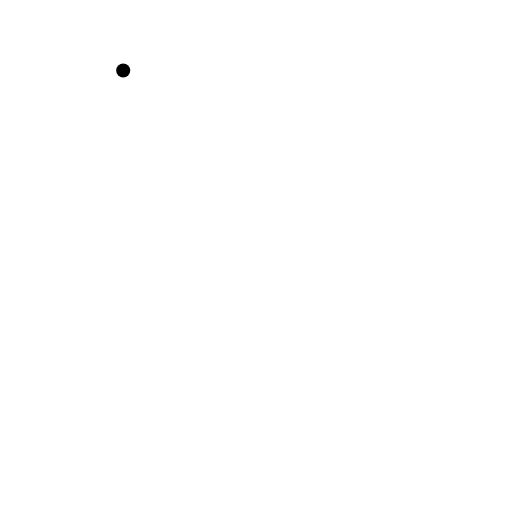
t = 0.00 s
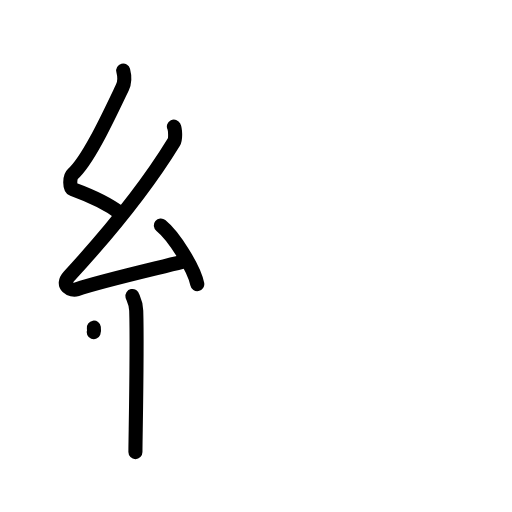
t = 4.13 s
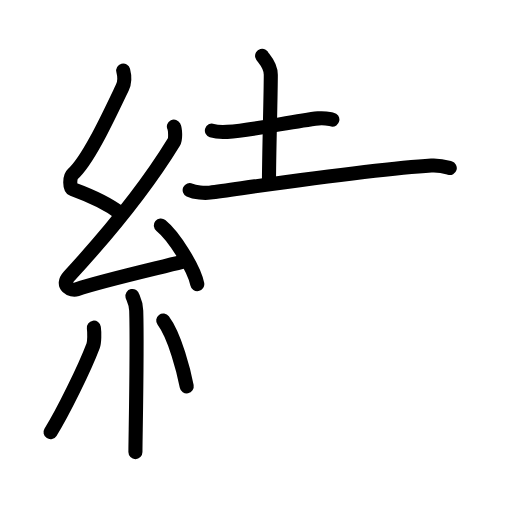
t = 8.42 s
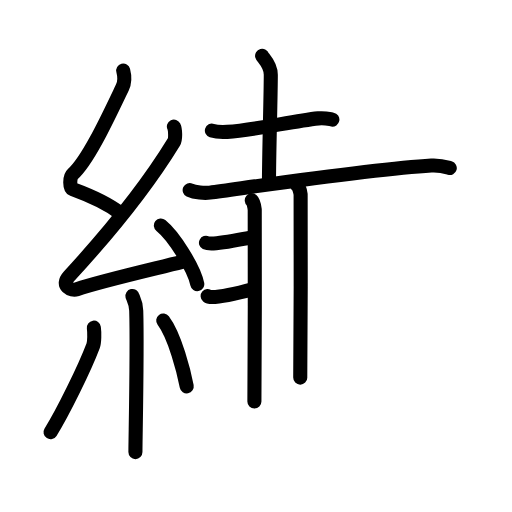
t = 12.63 s
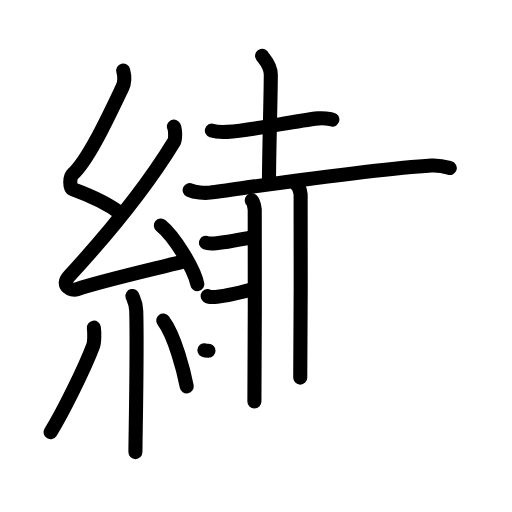
t = 13.38 s
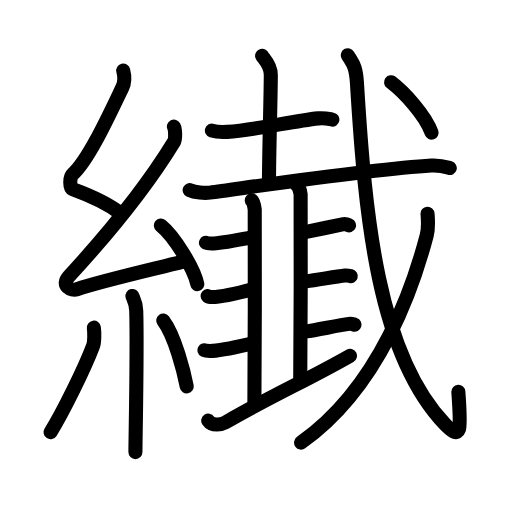
t = 21.00 s

The animated SVG that drew these frames (rendered in a browser with its animation timeline set to each time). Animation: 66 SMIL elements (animate=66); one cycle of 21.00 s.

<?xml version="1.0" encoding="UTF-8"?>
<!--
AniKanjiVG is licensed by CC-BY-SA Paul C. Sommerhoff (https://bitbucket.org/sommerhoff/anikanjivg).
AniKanjiVG uses KanjiVG which is licensed by CC-BY-SA Ulrich Apel (http://kanjivg.tagaini.net).
See also http://creativecommons.org/licenses/by-sa/3.0/
-->
<svg xmlns:kvg='http://kanjivg.tagaini.net' xmlns='http://www.w3.org/2000/svg' width='109' height='109' viewBox='0 0 109 109' style='fill:none;stroke:#000000;stroke-width:3;stroke-linecap:round;stroke-linejoin:round;' id="kvg:kanji_07e8e"><g id="kvg:07e8e" kvg:element="纎"><g id="kvg:07e8e-g1" kvg:element="糸" kvg:position="left" kvg:radical="tradit"><path id="kvg:07e8e-s1" kvg:type="㇜" d="M26.23,15c0.33,1.27,0.47,2.26-0.17,3.6C23,25,18.77,34.14,15.46,37.1c-0.68,0.61-0.66,2.93,0,3.17c3.48,1.27,7.3,2.89,10.28,5.21"><animate attributeName="d" begin="0.0s" dur="0.25s" from="M26.23,15C26.23,15,26.23,15,26.23,15" to="M26.23,15c0.33,1.27,0.47,2.26-0.17,3.6" />
<animate attributeName="d" begin="0.25s" dur="0.25s" from="M26.23,15c0.33,1.27,0.47,2.26-0.17,3.6c0,0,0,0,0,0,0" to="M26.23,15c0.33,1.27,0.47,2.26-0.17,3.6C23,25,18.77,34.14,15.46,37.1" />
<animate attributeName="d" begin="0.5s" dur="0.25s" from="M26.23,15c0.33,1.27,0.47,2.26-0.17,3.6C23,25,18.77,34.14,15.46,37.1c0,0,0,0,0,0,0" to="M26.23,15c0.33,1.27,0.47,2.26-0.17,3.6C23,25,18.77,34.14,15.46,37.1c-0.68,0.61-0.66,2.93,0,3.17" />
<animate attributeName="d" begin="0.75s" dur="0.25s" from="M26.23,15c0.33,1.27,0.47,2.26-0.17,3.6C23,25,18.77,34.14,15.46,37.1c-0.68,0.61-0.66,2.93,0,3.17c0,0,0,0,0,0,0" to="M26.23,15c0.33,1.27,0.47,2.26-0.17,3.6C23,25,18.77,34.14,15.46,37.1c-0.68,0.61-0.66,2.93,0,3.17c3.48,1.27,7.3,2.89,10.28,5.21" />
</path>
<path id="kvg:07e8e-s2" kvg:type="㇜" d="M37.02,26.94c0.3,0.62,0.4,2.63,0,3.29c-5.9,9.65-14.22,19.78-22.32,28.58c-1.86,2.02,0.46,3.17,1.67,2.76c5.07-1.72,15.87-4.18,22.38-5.82"><animate attributeName="d" begin="1.0s" dur="0.25s" from="M37.02,26.94C37.02,26.94,37.02,26.94,37.02,26.94" to="M37.02,26.94c0.3,0.62,0.4,2.63,0,3.29" />
<animate attributeName="d" begin="1.25s" dur="0.25s" from="M37.02,26.94c0.3,0.62,0.4,2.63,0,3.29c0,0,0,0,0,0,0" to="M37.02,26.94c0.3,0.62,0.4,2.63,0,3.29c-5.9,9.65-14.22,19.78-22.32,28.58" />
<animate attributeName="d" begin="1.5s" dur="0.25s" from="M37.02,26.94c0.3,0.62,0.4,2.63,0,3.29c-5.9,9.65-14.22,19.78-22.32,28.58c0,0,0,0,0,0,0" to="M37.02,26.94c0.3,0.62,0.4,2.63,0,3.29c-5.9,9.65-14.22,19.78-22.32,28.58c-1.86,2.02,0.46,3.17,1.67,2.76" />
<animate attributeName="d" begin="1.75s" dur="0.25s" from="M37.02,26.94c0.3,0.62,0.4,2.63,0,3.29c-5.9,9.65-14.22,19.78-22.32,28.58c-1.86,2.02,0.46,3.17,1.67,2.76c0,0,0,0,0,0,0" to="M37.02,26.94c0.3,0.62,0.4,2.63,0,3.29c-5.9,9.65-14.22,19.78-22.32,28.58c-1.86,2.02,0.46,3.17,1.67,2.76c5.07-1.72,15.87-4.18,22.38-5.82" />
<animate attributeName="d" begin="0s" dur="1.0s" from="M-100,-100" to="M-100,-100" />
</path>
<path id="kvg:07e8e-s3" kvg:type="㇔" d="M34.25,48c2.74,2.21,7.07,9.07,7.75,12.5"><animate attributeName="d" begin="2.0s" dur="1.0s" from="M34.25,48C34.25,48,34.25,48,34.25,48" to="M34.25,48c2.74,2.21,7.07,9.07,7.75,12.5" />
<animate attributeName="d" begin="0s" dur="2.0s" from="M-100,-100" to="M-100,-100" />
</path>
<path id="kvg:07e8e-s4" kvg:type="㇑" d="M28.19,63.01c0.06,0.27,0.76,1.41,0.81,3.12c0.26,8.24-0.17,27.31-0.17,30.12"><animate attributeName="d" begin="3.0s" dur="0.5s" from="M28.19,63.01C28.19,63.01,28.19,63.01,28.19,63.01" to="M28.19,63.01c0.06,0.27,0.76,1.41,0.81,3.12" />
<animate attributeName="d" begin="3.5s" dur="0.5s" from="M28.19,63.01c0.06,0.27,0.76,1.41,0.81,3.12c0,0,0,0,0,0,0" to="M28.19,63.01c0.06,0.27,0.76,1.41,0.81,3.12c0.26,8.24-0.17,27.31-0.17,30.12" />
<animate attributeName="d" begin="0s" dur="3.0s" from="M-100,-100" to="M-100,-100" />
</path>
<path id="kvg:07e8e-s5" kvg:type="㇒" d="M19.98,69.75c0.15,1.04,0.13,3.1-0.15,3.84c-1.84,4.86-6.46,14.24-9.07,18.41"><animate attributeName="d" begin="4.0s" dur="0.5s" from="M19.98,69.75C19.98,69.75,19.98,69.75,19.98,69.75" to="M19.98,69.75c0.15,1.04,0.13,3.1-0.15,3.84" />
<animate attributeName="d" begin="4.5s" dur="0.5s" from="M19.98,69.75c0.15,1.04,0.13,3.1-0.15,3.84c0,0,0,0,0,0,0" to="M19.98,69.75c0.15,1.04,0.13,3.1-0.15,3.84c-1.84,4.86-6.46,14.24-9.07,18.41" />
<animate attributeName="d" begin="0s" dur="4.0s" from="M-100,-100" to="M-100,-100" />
</path>
<path id="kvg:07e8e-s6" kvg:type="㇔" d="M34.75,68.25c2.5,3.31,4.42,11,5,14"><animate attributeName="d" begin="5.0s" dur="1.0s" from="M34.75,68.25C34.75,68.25,34.75,68.25,34.75,68.25" to="M34.75,68.25c2.5,3.31,4.42,11,5,14" />
<animate attributeName="d" begin="0s" dur="5.0s" from="M-100,-100" to="M-100,-100" />
</path>
</g>
<g id="kvg:07e8e-g2" kvg:element="裁" kvg:position="right"><g id="kvg:07e8e-g3" kvg:element="土" kvg:part="1"><path id="kvg:07e8e-s7" kvg:type="㇐" d="M45.11,27.81c0.85,0.27,2.42,0.32,3.27,0.27c5.96-0.38,13.79-2.29,19.39-2.88c1.41-0.15,2.28,0.13,2.99,0.26"><animate attributeName="d" begin="6.0s" dur="0.3333333333333333s" from="M45.11,27.81C45.11,27.81,45.11,27.81,45.11,27.81" to="M45.11,27.81c0.85,0.27,2.42,0.32,3.27,0.27" />
<animate attributeName="d" begin="6.333333333333333s" dur="0.3333333333333333s" from="M45.11,27.81c0.85,0.27,2.42,0.32,3.27,0.27c0,0,0,0,0,0,0" to="M45.11,27.81c0.85,0.27,2.42,0.32,3.27,0.27c5.96-0.38,13.79-2.29,19.39-2.88" />
<animate attributeName="d" begin="6.666666666666667s" dur="0.3333333333333333s" from="M45.11,27.81c0.85,0.27,2.42,0.32,3.27,0.27c5.96-0.38,13.79-2.29,19.39-2.88c0,0,0,0,0,0,0" to="M45.11,27.81c0.85,0.27,2.42,0.32,3.27,0.27c5.96-0.38,13.79-2.29,19.39-2.88c1.41-0.15,2.28,0.13,2.99,0.26" />
<animate attributeName="d" begin="0s" dur="6.0s" from="M-100,-100" to="M-100,-100" />
</path>
<path id="kvg:07e8e-s8" kvg:type="㇑" d="M55.8,11.87c0.09,0.35,1.85,1.82,1.85,4.04c0,4.59-0.39,16.84-0.39,23.21"><animate attributeName="d" begin="7.0s" dur="0.5s" from="M55.8,11.87C55.8,11.87,55.8,11.87,55.8,11.87" to="M55.8,11.87c0.09,0.35,1.85,1.82,1.85,4.04" />
<animate attributeName="d" begin="7.5s" dur="0.5s" from="M55.8,11.87c0.09,0.35,1.85,1.82,1.85,4.04c0,0,0,0,0,0,0" to="M55.8,11.87c0.09,0.35,1.85,1.82,1.85,4.04c0,4.59-0.39,16.84-0.39,23.21" />
<animate attributeName="d" begin="0s" dur="7.0s" from="M-100,-100" to="M-100,-100" />
</path>
<g id="kvg:07e8e-g4" kvg:element="戈" kvg:part="1"><g id="kvg:07e8e-g5" kvg:element="弋" kvg:part="1"><path id="kvg:07e8e-s9" kvg:type="㇐" d="M40.38,40.47c1.12,0.54,3.18,0.69,4.3,0.54c9.51-1.28,34.75-5.05,47.15-5.77c1.86-0.11,2.99,0.26,3.92,0.53"><animate attributeName="d" begin="8.0s" dur="0.3333333333333333s" from="M40.38,40.47C40.38,40.47,40.38,40.47,40.38,40.47" to="M40.38,40.47c1.12,0.54,3.18,0.69,4.3,0.54" />
<animate attributeName="d" begin="8.333333333333334s" dur="0.3333333333333333s" from="M40.38,40.47c1.12,0.54,3.18,0.69,4.3,0.54c0,0,0,0,0,0,0" to="M40.38,40.47c1.12,0.54,3.18,0.69,4.3,0.54c9.51-1.28,34.75-5.05,47.15-5.77" />
<animate attributeName="d" begin="8.666666666666666s" dur="0.3333333333333333s" from="M40.38,40.47c1.12,0.54,3.18,0.69,4.3,0.54c9.51-1.28,34.75-5.05,47.15-5.77c0,0,0,0,0,0,0" to="M40.38,40.47c1.12,0.54,3.18,0.69,4.3,0.54c9.51-1.28,34.75-5.05,47.15-5.77c1.86-0.11,2.99,0.26,3.92,0.53" />
<animate attributeName="d" begin="0s" dur="8.0s" from="M-100,-100" to="M-100,-100" />
</path>
</g>
</g>
</g>
<g id="kvg:07e8e-g6" kvg:element="韭"><g id="kvg:07e8e-g7" kvg:element="非"><g id="kvg:07e8e-g8" kvg:position="left"><path id="kvg:07e8e-s10" kvg:type="㇒" d="M53.6,42.66c0.35,0.3,0.56,1.36,0.63,1.97c0.07,0.6,0,37.06-0.07,40.84"><animate attributeName="d" begin="9.0s" dur="0.5s" from="M53.6,42.66C53.6,42.66,53.6,42.66,53.6,42.66" to="M53.6,42.66c0.35,0.3,0.56,1.36,0.63,1.97" />
<animate attributeName="d" begin="9.5s" dur="0.5s" from="M53.6,42.66c0.35,0.3,0.56,1.36,0.63,1.97c0,0,0,0,0,0,0" to="M53.6,42.66c0.35,0.3,0.56,1.36,0.63,1.97c0.07,0.6,0,37.06-0.07,40.84" />
<animate attributeName="d" begin="0s" dur="9.0s" from="M-100,-100" to="M-100,-100" />
</path>
<path id="kvg:07e8e-s11" kvg:type="㇐c" d="M63.26,39.5c0.41,0.29,0.66,1.3,0.74,1.88c0.08,0.58,0,35.4-0.08,39.01"><animate attributeName="d" begin="10.0s" dur="0.5s" from="M63.26,39.5C63.26,39.5,63.26,39.5,63.26,39.5" to="M63.26,39.5c0.41,0.29,0.66,1.3,0.74,1.88" />
<animate attributeName="d" begin="10.5s" dur="0.5s" from="M63.26,39.5c0.41,0.29,0.66,1.3,0.74,1.88c0,0,0,0,0,0,0" to="M63.26,39.5c0.41,0.29,0.66,1.3,0.74,1.88c0.08,0.58,0,35.4-0.08,39.01" />
<animate attributeName="d" begin="0s" dur="10.0s" from="M-100,-100" to="M-100,-100" />
</path>
<path id="kvg:07e8e-s12" kvg:type="㇐c" d="M43.85,51.69c0.3,0.15,0.83,0.15,1.13,0.15c2.41-0.01,6.54-0.96,8.92-1.37"><animate attributeName="d" begin="11.0s" dur="0.5s" from="M43.85,51.69C43.85,51.69,43.85,51.69,43.85,51.69" to="M43.85,51.69c0.3,0.15,0.83,0.15,1.13,0.15" />
<animate attributeName="d" begin="11.5s" dur="0.5s" from="M43.85,51.69c0.3,0.15,0.83,0.15,1.13,0.15c0,0,0,0,0,0,0" to="M43.85,51.69c0.3,0.15,0.83,0.15,1.13,0.15c2.41-0.01,6.54-0.96,8.92-1.37" />
<animate attributeName="d" begin="0s" dur="11.0s" from="M-100,-100" to="M-100,-100" />
</path>
<path id="kvg:07e8e-s13" kvg:type="㇀" d="M44.21,63.03c0.25,0.21,0.69,0.21,0.94,0.21c2-0.01,6.1-0.98,8.82-1.71"><animate attributeName="d" begin="12.0s" dur="0.5s" from="M44.21,63.03C44.21,63.03,44.21,63.03,44.21,63.03" to="M44.21,63.03c0.25,0.21,0.69,0.21,0.94,0.21" />
<animate attributeName="d" begin="12.5s" dur="0.5s" from="M44.21,63.03c0.25,0.21,0.69,0.21,0.94,0.21c0,0,0,0,0,0,0" to="M44.21,63.03c0.25,0.21,0.69,0.21,0.94,0.21c2-0.01,6.1-0.98,8.82-1.71" />
<animate attributeName="d" begin="0s" dur="12.0s" from="M-100,-100" to="M-100,-100" />
</path>
</g>
<g id="kvg:07e8e-g9" kvg:position="right"><path id="kvg:07e8e-s14" kvg:type="㇑" d="M43.53,74.56c0.3,0.15,0.84,0.15,1.14,0.15c2.42-0.01,6.93-1.14,9.29-1.67"><animate attributeName="d" begin="13.0s" dur="0.5s" from="M43.53,74.56C43.53,74.56,43.53,74.56,43.53,74.56" to="M43.53,74.56c0.3,0.15,0.84,0.15,1.14,0.15" />
<animate attributeName="d" begin="13.5s" dur="0.5s" from="M43.53,74.56c0.3,0.15,0.84,0.15,1.14,0.15c0,0,0,0,0,0,0" to="M43.53,74.56c0.3,0.15,0.84,0.15,1.14,0.15c2.42-0.01,6.93-1.14,9.29-1.67" />
<animate attributeName="d" begin="0s" dur="13.0s" from="M-100,-100" to="M-100,-100" />
</path>
<path id="kvg:07e8e-s15" kvg:type="㇐b" d="M65.46,49.31c2.11-0.44,5.68-1.18,7.69-1.58c0.55-0.11,0.88,0.12,1.16,0.25"><animate attributeName="d" begin="14.0s" dur="0.5s" from="M65.46,49.31C65.46,49.31,65.46,49.31,65.46,49.31" to="M65.46,49.31c2.11-0.44,5.68-1.18,7.69-1.58" />
<animate attributeName="d" begin="14.5s" dur="0.5s" from="M65.46,49.31c2.11-0.44,5.68-1.18,7.69-1.58c0,0,0,0,0,0,0" to="M65.46,49.31c2.11-0.44,5.68-1.18,7.69-1.58c0.55-0.11,0.88,0.12,1.16,0.25" />
<animate attributeName="d" begin="0s" dur="14.0s" from="M-100,-100" to="M-100,-100" />
</path>
<path id="kvg:07e8e-s16" kvg:type="㇐b" d="M65.21,59.88c2.19-0.25,6.17-0.99,8.26-1.22c0.57-0.06,0.92,0.07,1.2,0.14"><animate attributeName="d" begin="15.0s" dur="0.5s" from="M65.21,59.88C65.21,59.88,65.21,59.88,65.21,59.88" to="M65.21,59.88c2.19-0.25,6.17-0.99,8.26-1.22" />
<animate attributeName="d" begin="15.5s" dur="0.5s" from="M65.21,59.88c2.19-0.25,6.17-0.99,8.26-1.22c0,0,0,0,0,0,0" to="M65.21,59.88c2.19-0.25,6.17-0.99,8.26-1.22c0.57-0.06,0.92,0.07,1.2,0.14" />
<animate attributeName="d" begin="0s" dur="15.0s" from="M-100,-100" to="M-100,-100" />
</path>
<path id="kvg:07e8e-s17" kvg:type="㇐b" d="M65.23,70.55c2.17-0.31,6.99-1.32,9.06-1.6c0.56-0.08,0.91,0.08,1.19,0.17"><animate attributeName="d" begin="16.0s" dur="0.5s" from="M65.23,70.55C65.23,70.55,65.23,70.55,65.23,70.55" to="M65.23,70.55c2.17-0.31,6.99-1.32,9.06-1.6" />
<animate attributeName="d" begin="16.5s" dur="0.5s" from="M65.23,70.55c2.17-0.31,6.99-1.32,9.06-1.6c0,0,0,0,0,0,0" to="M65.23,70.55c2.17-0.31,6.99-1.32,9.06-1.6c0.56-0.08,0.91,0.08,1.19,0.17" />
<animate attributeName="d" begin="0s" dur="16.0s" from="M-100,-100" to="M-100,-100" />
</path>
</g>
</g>
<g id="kvg:07e8e-g10" kvg:element="一"><path id="kvg:07e8e-s18" kvg:type="㇐" d="M44.33,89.53c0.87,1.3,2.98,0.8,3.64,0.42c9.43-5.49,17.65-9.13,26.53-14.2"><animate attributeName="d" begin="17.0s" dur="0.5s" from="M44.33,89.53C44.33,89.53,44.33,89.53,44.33,89.53" to="M44.33,89.53c0.87,1.3,2.98,0.8,3.64,0.42" />
<animate attributeName="d" begin="17.5s" dur="0.5s" from="M44.33,89.53c0.87,1.3,2.98,0.8,3.64,0.42c0,0,0,0,0,0,0" to="M44.33,89.53c0.87,1.3,2.98,0.8,3.64,0.42c9.43-5.49,17.65-9.13,26.53-14.2" />
<animate attributeName="d" begin="0s" dur="17.0s" from="M-100,-100" to="M-100,-100" />
</path>
</g>
</g>
<g id="kvg:07e8e-g11" kvg:element="戈" kvg:part="2"><g id="kvg:07e8e-g12" kvg:element="弋" kvg:part="2"><path id="kvg:07e8e-s19" kvg:type="㇂" d="M74.05,11.75c1,1.72,1.71,2.19,1.94,5.89c1.74,28.64,4.49,57.76,18.73,72.65c3.79,3.96,3.36,0.74,2.86-6.87"><animate attributeName="d" begin="18.0s" dur="0.3333333333333333s" from="M74.05,11.75C74.05,11.75,74.05,11.75,74.05,11.75" to="M74.05,11.75c1,1.72,1.71,2.19,1.94,5.89" />
<animate attributeName="d" begin="18.333333333333332s" dur="0.3333333333333333s" from="M74.05,11.75c1,1.72,1.71,2.19,1.94,5.89c0,0,0,0,0,0,0" to="M74.05,11.75c1,1.72,1.71,2.19,1.94,5.89c1.74,28.64,4.49,57.76,18.73,72.65" />
<animate attributeName="d" begin="18.666666666666668s" dur="0.3333333333333333s" from="M74.05,11.75c1,1.72,1.71,2.19,1.94,5.89c1.74,28.64,4.49,57.76,18.73,72.65c0,0,0,0,0,0,0" to="M74.05,11.75c1,1.72,1.71,2.19,1.94,5.89c1.74,28.64,4.49,57.76,18.73,72.65c3.79,3.96,3.36,0.74,2.86-6.87" />
<animate attributeName="d" begin="0s" dur="18.0s" from="M-100,-100" to="M-100,-100" />
</path>
</g>
<g id="kvg:07e8e-g13" kvg:element="丿"><path id="kvg:07e8e-s20" kvg:type="㇒" d="M91.02,45.5c0.08,1.13,0.26,2.95-0.16,4.55c-2.71,10.32-9.71,32.1-26.76,44.17"><animate attributeName="d" begin="19.0s" dur="0.5s" from="M91.02,45.5C91.02,45.5,91.02,45.5,91.02,45.5" to="M91.02,45.5c0.08,1.13,0.26,2.95-0.16,4.55" />
<animate attributeName="d" begin="19.5s" dur="0.5s" from="M91.02,45.5c0.08,1.13,0.26,2.95-0.16,4.55c0,0,0,0,0,0,0" to="M91.02,45.5c0.08,1.13,0.26,2.95-0.16,4.55c-2.71,10.32-9.71,32.1-26.76,44.17" />
<animate attributeName="d" begin="0s" dur="19.0s" from="M-100,-100" to="M-100,-100" />
</path>
</g>
<g id="kvg:07e8e-g14" kvg:element="弋" kvg:part="3"><g id="kvg:07e8e-g15" kvg:element="丶"><path id="kvg:07e8e-s21" kvg:type="㇔" d="M83.25,17.5c2.82,2.15,7.32,7.06,8.63,10.75"><animate attributeName="d" begin="20.0s" dur="1.0s" from="M83.25,17.5C83.25,17.5,83.25,17.5,83.25,17.5" to="M83.25,17.5c2.82,2.15,7.32,7.06,8.63,10.75" />
<animate attributeName="d" begin="0s" dur="20.0s" from="M-100,-100" to="M-100,-100" />
</path>
</g>
</g>
</g>
</g>
</g>
</svg>
